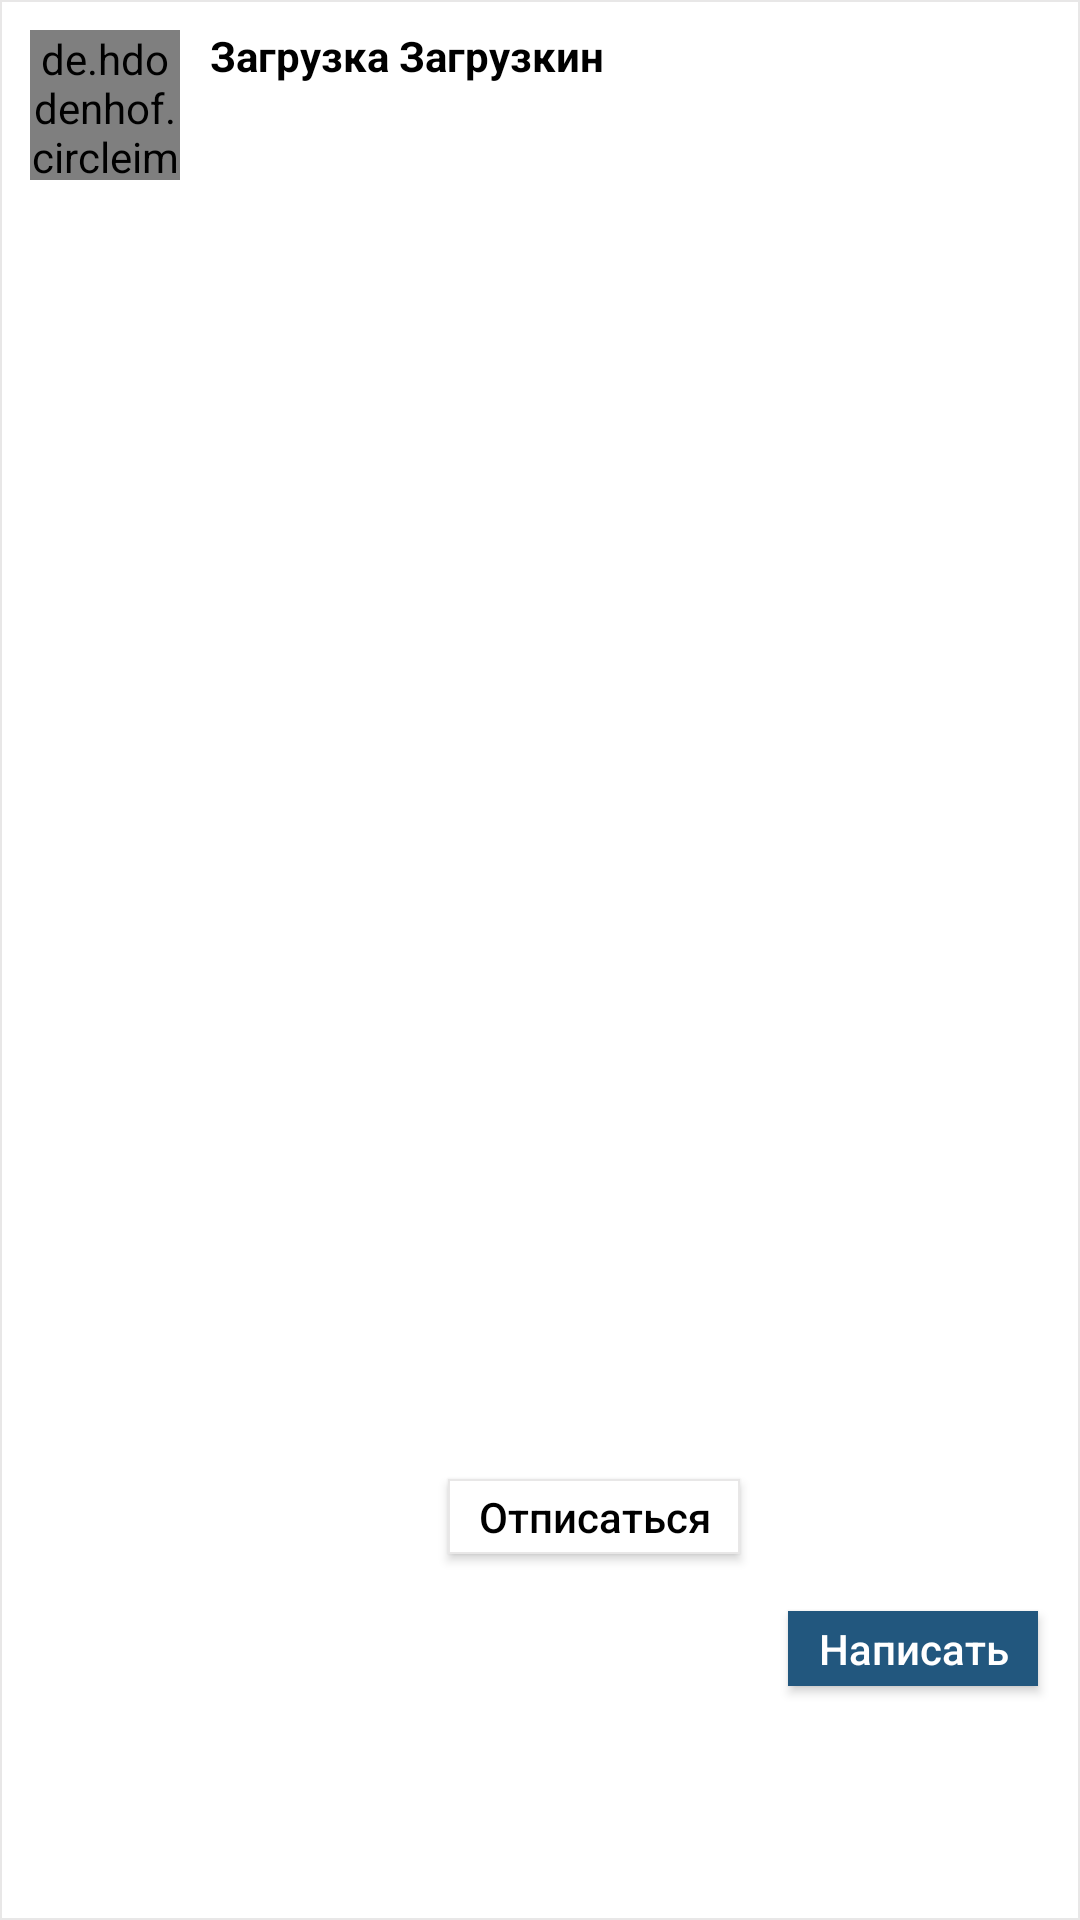

Produce the Android XML layout that renders to this screen, including the resource entries it uses.
<!-- AndroidManifest.xml: application theme Theme.TourisMore -->
<!-- res/layout/my_follow_item.xml -->
<?xml version="1.0" encoding="utf-8"?>
<androidx.constraintlayout.widget.ConstraintLayout xmlns:android="http://schemas.android.com/apk/res/android"
    xmlns:tools="http://schemas.android.com/tools"
    android:layout_width="match_parent"
    android:layout_height="wrap_content"
    xmlns:app="http://schemas.android.com/apk/res-auto"
    android:paddingStart="10dp"
    android:layout_margin="5dp"
    android:padding="5dp"
    android:layout_marginBottom="10dp"
    android:background="@drawable/feed_shape"
    android:paddingEnd="10dp">

    <LinearLayout
        android:id="@+id/friend_btn"
        android:orientation="horizontal"
        android:layout_width="wrap_content"
        android:layout_height="wrap_content"
        tools:ignore="MissingConstraints">

    <de.hdodenhof.circleimageview.CircleImageView
        android:id="@+id/profile_img"
        android:layout_width="50dp"
        android:layout_height="50dp"
        android:layout_marginTop="5dp"
        app:layout_constraintTop_toTopOf="parent"
        app:layout_constraintStart_toStartOf="parent"
        android:src="@drawable/profile"/>

    <TextView
        android:id="@+id/username_text"
        android:layout_width="wrap_content"
        android:layout_height="wrap_content"
        android:layout_marginStart="10dp"
        android:layout_marginTop="4dp"
        android:text="Загрузка Загрузкин"
        android:textColor="@color/black"
        android:textStyle="bold"
        app:layout_constraintEnd_toEndOf="parent"
        app:layout_constraintHorizontal_bias="0.053"
        app:layout_constraintStart_toEndOf="@+id/profile_img"
        app:layout_constraintTop_toTopOf="@+id/profile_img" />

    <TextView
        android:id="@+id/info_text"
        android:layout_width="wrap_content"
        android:layout_height="wrap_content"
        android:text=""
        app:layout_constraintStart_toStartOf="@id/username_text"
        tools:ignore="MissingConstraints" />

    </LinearLayout>


    <androidx.appcompat.widget.AppCompatButton
        android:id="@+id/unfollow_btn"
        android:layout_width="wrap_content"
        android:layout_height="wrap_content"
        android:layout_marginTop="20dp"
        android:layout_marginEnd="16dp"
        android:background="@drawable/feed_shape"
        android:minWidth="0dp"
        android:minHeight="0dp"
        android:paddingStart="10dp"
        android:paddingTop="3dp"
        android:paddingEnd="10dp"
        android:paddingBottom="3dp"
        android:text="Отписаться"
        android:textAllCaps="false"
        android:textColor="@color/black"
        app:layout_constraintBottom_toBottomOf="parent"
        app:layout_constraintEnd_toStartOf="@+id/chat"
        app:layout_constraintTop_toTopOf="parent"
        app:layout_constraintVertical_bias="0.8" />

    <androidx.appcompat.widget.AppCompatButton
        android:id="@+id/chat"
        android:layout_width="wrap_content"
        android:layout_height="wrap_content"
        android:layout_marginTop="20dp"
        android:layout_marginEnd="4dp"
        android:background="@color/main_color"
        android:minWidth="0dp"
        android:minHeight="0dp"
        android:paddingStart="10dp"
        android:paddingTop="3dp"
        android:paddingEnd="10dp"
        android:paddingBottom="3dp"
        android:text="Написать"
        android:textAllCaps="false"
        android:textColor="@color/white"
        app:layout_constraintBottom_toBottomOf="parent"
        app:layout_constraintEnd_toEndOf="parent"
        app:layout_constraintHorizontal_bias="1.0"
        app:layout_constraintStart_toEndOf="@+id/friend_btn"
        app:layout_constraintTop_toTopOf="parent"
        app:layout_constraintVertical_bias="0.875" />


</androidx.constraintlayout.widget.ConstraintLayout>
<!-- resources referenced by this layout -->
<resources>
  <color name="black">#FF000000</color>
  <color name="main_color">#22577E</color>
  <color name="white">#FFFFFFFF</color>
  <!-- drawable feed_shape (drawable) -->
  <?xml version="1.0" encoding="utf-8"?>
  <shape android:shape="rectangle"
      xmlns:android="http://schemas.android.com/apk/res/android">
      <stroke android:width="2px" android:color="#E8E7E7"/>
      <solid android:color="#FFFFFF" />
  </shape>
  <style name="Theme.TourisMore" parent="Theme.MaterialComponents.DayNight.NoActionBar">
          
          <item name="colorPrimary">@color/purple_500</item>
          <item name="colorPrimaryVariant">@color/purple_700</item>
          <item name="colorOnPrimary">@color/white</item>
  
          <item name="android:windowIsTranslucent">true</item>
  
          
          <item name="colorSecondary">@color/teal_200</item>
          <item name="colorSecondaryVariant">@color/teal_700</item>
          <item name="colorOnSecondary">@color/black</item>
          
          <item name="android:statusBarColor" tools:targetApi="l">?attr/colorPrimaryVariant</item>
          
      </style>
  <color name="purple_500">#FF6200EE</color>
  <color name="purple_700">#FF3700B3</color>
  <color name="teal_200">#FF03DAC5</color>
  <color name="teal_700">#FF018786</color>
</resources>
